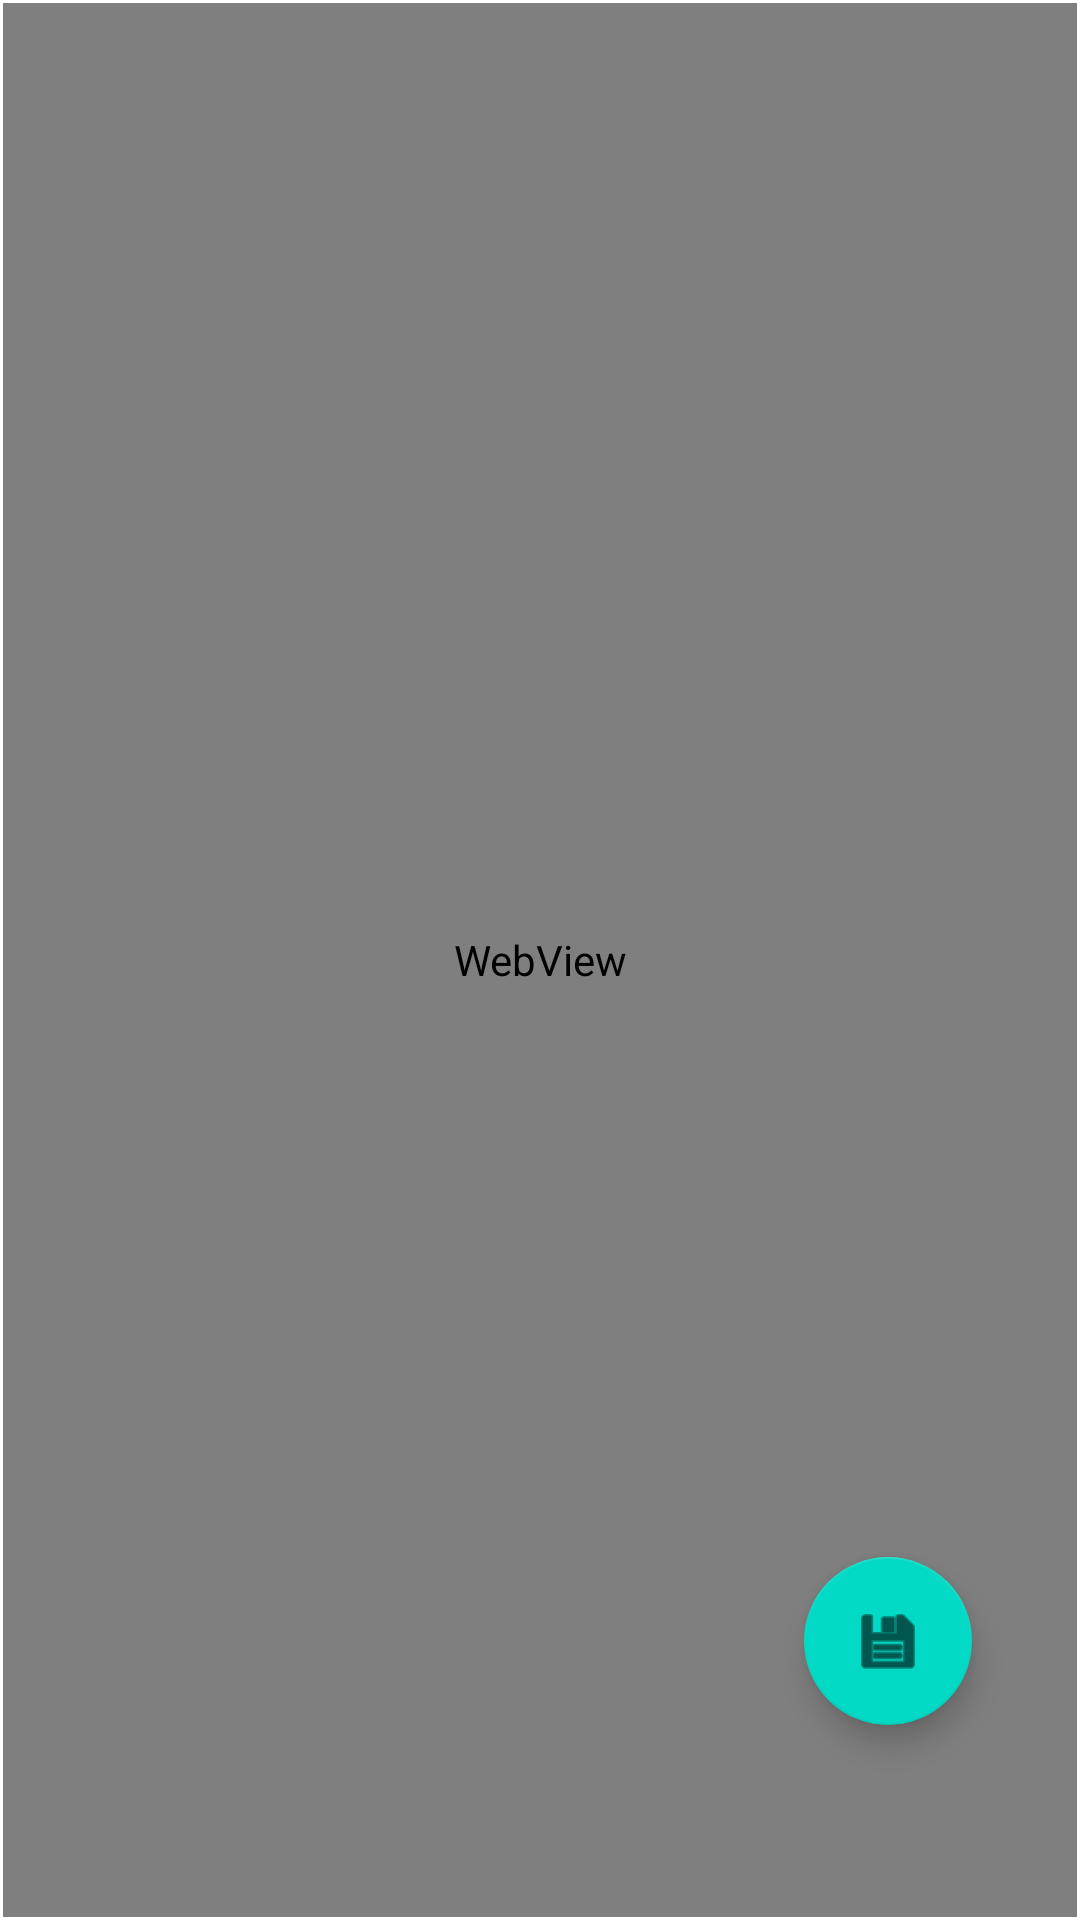

Here is an Android app screen rendered from its layout file. Give the layout XML and the strings, colors and styles it references.
<!-- AndroidManifest.xml: application theme Theme.Myedition -->
<!-- res/layout/fragment_article.xml -->
<?xml version="1.0" encoding="utf-8"?>
<layout
    xmlns:android="http://schemas.android.com/apk/res/android"
    xmlns:app="http://schemas.android.com/apk/res-auto"
    xmlns:tools="http://schemas.android.com/tools">
<androidx.constraintlayout.widget.ConstraintLayout
    android:layout_width="match_parent"
    android:layout_height="match_parent">

    <com.google.android.material.floatingactionbutton.FloatingActionButton
        android:id="@+id/floatingActionButton"
        android:layout_width="wrap_content"
        android:layout_height="wrap_content"
        android:layout_marginEnd="36dp"
        android:layout_marginBottom="65dp"
        android:clickable="true"
        android:contentDescription="savearticle"
        app:layout_constraintBottom_toBottomOf="parent"
        app:layout_constraintEnd_toEndOf="parent"
        app:srcCompat="@android:drawable/ic_menu_save" />

    <WebView
        android:id="@+id/webView"
        android:layout_width="0dp"
        android:layout_height="0dp"
        android:layout_marginStart="1dp"
        android:layout_marginTop="1dp"
        android:layout_marginEnd="1dp"
        android:layout_marginBottom="1dp"
        app:layout_constraintBottom_toBottomOf="parent"
        app:layout_constraintEnd_toEndOf="parent"
        app:layout_constraintStart_toStartOf="parent"
        app:layout_constraintTop_toTopOf="parent" />
</androidx.constraintlayout.widget.ConstraintLayout>
</layout>
<!-- resources referenced by this layout -->
<resources>
  <style name="Theme.Myedition" parent="Theme.MaterialComponents.DayNight.DarkActionBar">
          
          <item name="colorPrimary">@color/purple_500</item>
          <item name="colorPrimaryVariant">@color/purple_700</item>
          <item name="colorOnPrimary">@color/white</item>
          
          <item name="colorSecondary">@color/teal_200</item>
          <item name="colorSecondaryVariant">@color/teal_700</item>
          <item name="colorOnSecondary">@color/black</item>
          
          <item name="android:statusBarColor">?attr/colorPrimaryVariant</item>
          
      </style>
  <!-- not gathered from this repository: default colours our renderer supplied (Android Studio template values) -->
  <color name="purple_500">#FF6200EE</color>
  <color name="purple_700">#FF3700B3</color>
  <color name="teal_200">#FF03DAC5</color>
  <color name="teal_700">#FF018786</color>
  <color name="black">#FF000000</color>
  <color name="white">#FFFFFFFF</color>
</resources>
